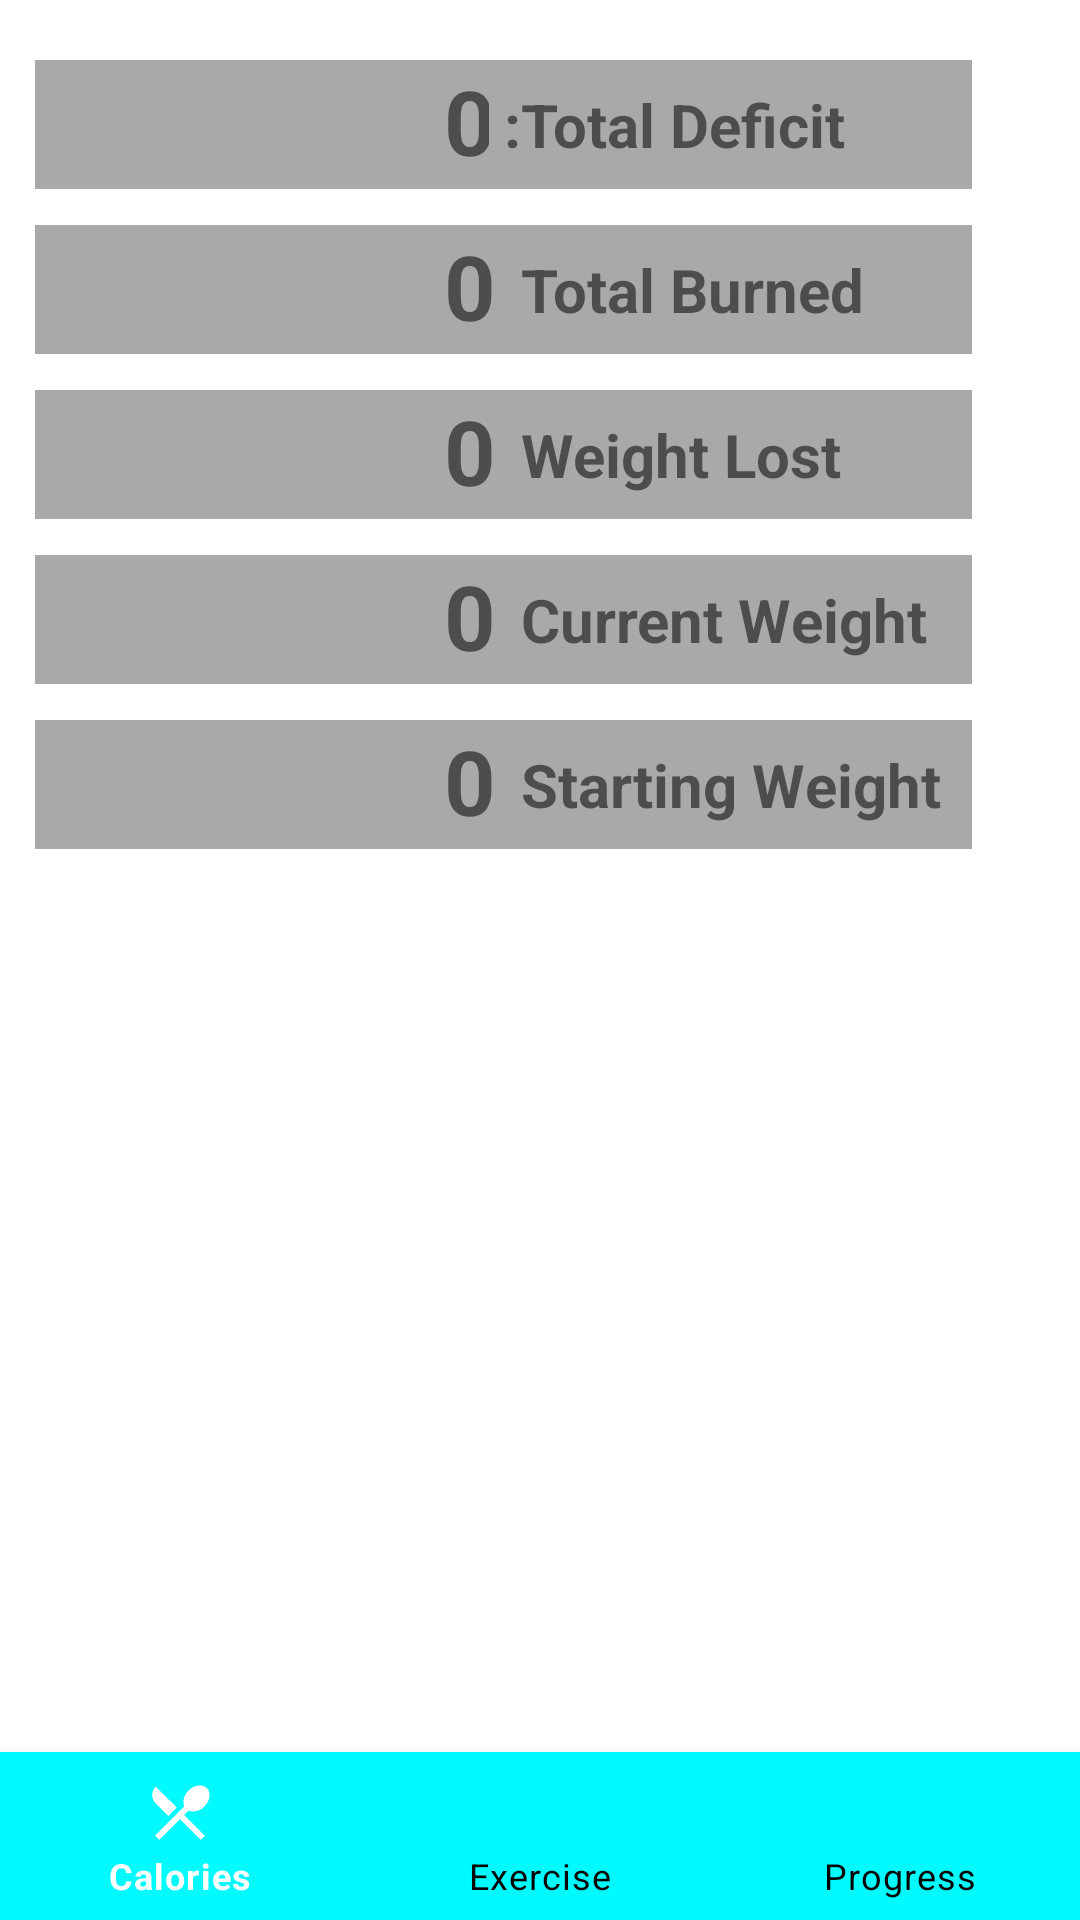

The Android layout XML behind this screen, and the referenced resources:
<!-- AndroidManifest.xml: application theme Theme.HealthHelper -->
<!-- res/layout/activity_progress.xml -->
<?xml version="1.0" encoding="utf-8"?>
<androidx.constraintlayout.widget.ConstraintLayout xmlns:android="http://schemas.android.com/apk/res/android"
    xmlns:app="http://schemas.android.com/apk/res-auto"
    xmlns:tools="http://schemas.android.com/tools"
    android:layout_width="match_parent"
    android:layout_height="match_parent"
    tools:context=".Activities.ProgressActivity">

    <Button
        android:id="@+id/settings"
        android:layout_width="179dp"
        android:layout_height="58dp"
        android:layout_marginTop="1dp"
        android:layout_marginEnd="20dp"
        android:backgroundTint="@color/purple_500"
        android:onClick="openSettings"
        android:text="settings"
        app:layout_constraintEnd_toEndOf="parent"
        app:layout_constraintTop_toBottomOf="@+id/btn_weighIn" />

    <Button
        android:id="@+id/btn_editWeightIn"
        android:layout_width="179dp"
        android:layout_height="58dp"
        android:layout_marginStart="20dp"
        android:layout_marginTop="1dp"
        android:layout_marginEnd="20dp"
        android:backgroundTint="@color/purple_500"
        android:text="Edit Weigh In"
        app:layout_constraintEnd_toEndOf="parent"
        app:layout_constraintHorizontal_bias="0.0"
        app:layout_constraintStart_toStartOf="parent"
        app:layout_constraintTop_toBottomOf="@+id/btn_weighIn" />

    <Button
        android:id="@+id/btn_weighIn"
        android:layout_width="370dp"
        android:layout_height="58dp"
        android:layout_marginStart="20dp"
        android:layout_marginTop="600dp"
        android:layout_marginEnd="20dp"
        android:backgroundTint="@color/purple_500"
        android:onClick="launchWeighInActivity"
        android:text="weigh in"
        app:layout_constraintEnd_toEndOf="parent"
        app:layout_constraintHorizontal_bias="0.0"
        app:layout_constraintStart_toStartOf="parent"
        app:layout_constraintTop_toTopOf="parent" />

    <TextView
        android:id="@+id/txt_statsDeficit5"
        android:layout_width="161dp"
        android:layout_height="43dp"
        android:layout_marginTop="12dp"
        android:layout_marginEnd="36dp"
        android:background="#FFAAA8A8"
        android:gravity="center|left"
        android:text=" :Starting Weight"
        android:textSize="20dp"
        android:textStyle="bold"
        app:layout_constraintEnd_toEndOf="parent"
        app:layout_constraintTop_toBottomOf="@+id/txt_statsDeficit4" />

    <TextView
        android:id="@+id/txt_statsDeficit4"
        android:layout_width="161dp"
        android:layout_height="43dp"
        android:layout_marginTop="12dp"
        android:layout_marginEnd="36dp"
        android:background="#FFAAA8A8"
        android:gravity="center|left"
        android:text=" :Current Weight"
        android:textSize="20dp"
        android:textStyle="bold"
        app:layout_constraintEnd_toEndOf="parent"
        app:layout_constraintTop_toBottomOf="@+id/txt_statsDeficit3" />

    <TextView
        android:id="@+id/txt_statsDeficit3"
        android:layout_width="161dp"
        android:layout_height="43dp"
        android:layout_marginTop="12dp"
        android:layout_marginEnd="36dp"
        android:background="#FFAAA8A8"
        android:gravity="center|left"
        android:text=" :Weight Lost"
        android:textSize="20dp"
        android:textStyle="bold"
        app:layout_constraintEnd_toEndOf="parent"
        app:layout_constraintTop_toBottomOf="@+id/txt_statsBurned" />

    <TextView
        android:id="@+id/txt_statsBurned"
        android:layout_width="161dp"
        android:layout_height="43dp"
        android:layout_marginTop="12dp"
        android:layout_marginEnd="36dp"
        android:background="#FFAAA8A8"
        android:gravity="center|left"
        android:text=" :Total Burned"
        android:textSize="20dp"
        android:textStyle="bold"
        app:layout_constraintEnd_toEndOf="parent"
        app:layout_constraintTop_toBottomOf="@+id/txt_statsDeficit" />

    <TextView
        android:id="@+id/txt_startingWeightProgress"
        android:layout_width="161dp"
        android:layout_height="43dp"
        android:layout_marginStart="36dp"
        android:layout_marginTop="12dp"
        android:layout_marginEnd="15dp"
        android:background="#AAA8A8"
        android:gravity="right"
        android:text="0 "
        android:textSize="30dp"
        android:textStyle="bold"
        app:layout_constraintEnd_toStartOf="@+id/txt_statsDeficit"
        app:layout_constraintStart_toStartOf="parent"
        app:layout_constraintTop_toBottomOf="@+id/txt_currentWeightProgress" />

    <TextView
        android:id="@+id/txt_currentWeightProgress"
        android:layout_width="161dp"
        android:layout_height="43dp"
        android:layout_marginStart="36dp"
        android:layout_marginTop="12dp"
        android:layout_marginEnd="15dp"
        android:background="#AAA8A8"
        android:gravity="right"
        android:text="0 "
        android:textSize="30dp"
        android:textStyle="bold"
        app:layout_constraintEnd_toStartOf="@+id/txt_statsDeficit"
        app:layout_constraintStart_toStartOf="parent"
        app:layout_constraintTop_toBottomOf="@+id/txt_totalWeightLostProgress" />

    <com.google.android.material.bottomnavigation.BottomNavigationView
        android:id="@+id/bottom_navigator"
        android:layout_width="match_parent"
        android:layout_height="wrap_content"
        app:itemBackground="@color/purple_500"
        app:itemIconTint="@drawable/selector"
        app:itemTextColor="@drawable/selector"
        app:menu="@menu/menu"
        app:layout_constraintBottom_toBottomOf="parent" />

    <TextView
        android:id="@+id/txt_totalDeficitProgress"
        android:layout_width="161dp"
        android:layout_height="43dp"
        android:layout_marginStart="36dp"
        android:layout_marginTop="20dp"
        android:layout_marginEnd="15dp"
        android:background="#AAA8A8"
        android:gravity="right"
        android:text="0 "
        android:textSize="30dp"
        android:textStyle="bold"
        app:layout_constraintEnd_toStartOf="@+id/txt_statsDeficit"
        app:layout_constraintStart_toStartOf="parent"
        app:layout_constraintTop_toTopOf="parent" />

    <TextView
        android:id="@+id/txt_totalBurnedProgress"
        android:layout_width="161dp"
        android:layout_height="43dp"
        android:layout_marginStart="36dp"
        android:layout_marginTop="12dp"
        android:layout_marginEnd="15dp"
        android:background="#AAA8A8"
        android:gravity="right"
        android:text="0 "
        android:textSize="30dp"
        android:textStyle="bold"
        app:layout_constraintEnd_toStartOf="@+id/txt_statsDeficit"
        app:layout_constraintStart_toStartOf="parent"
        app:layout_constraintTop_toBottomOf="@+id/txt_totalDeficitProgress" />

    <TextView
        android:id="@+id/txt_totalWeightLostProgress"
        android:layout_width="161dp"
        android:layout_height="43dp"
        android:layout_marginStart="36dp"
        android:layout_marginTop="12dp"
        android:layout_marginEnd="15dp"
        android:background="#AAA8A8"
        android:gravity="right"
        android:text="0 "
        android:textSize="30dp"
        android:textStyle="bold"
        app:layout_constraintEnd_toStartOf="@+id/txt_statsDeficit"
        app:layout_constraintStart_toStartOf="parent"
        app:layout_constraintTop_toBottomOf="@+id/txt_totalBurnedProgress" />

    <TextView
        android:id="@+id/txt_statsDeficit"
        android:layout_width="161dp"
        android:layout_height="43dp"
        android:layout_marginTop="20dp"
        android:layout_marginEnd="36dp"
        android:background="#FFAAA8A8"
        android:gravity="center|left"
        android:text=" :Total Deficit"
        android:textSize="20dp"
        android:textStyle="bold"
        app:layout_constraintEnd_toEndOf="parent"
        app:layout_constraintTop_toTopOf="parent" />

</androidx.constraintlayout.widget.ConstraintLayout>
<!-- resources referenced by this layout -->
<resources>
  <color name="purple_500">#00FBFF</color>
  <!-- drawable selector (drawable) -->
  <?xml version="1.0" encoding="utf-8"?>
  <selector xmlns:android="http://schemas.android.com/apk/res/android">
  
      <item android:state_selected="true" android:drawable="@color/purple_500" android:color="@android:color/white" />
  
      <item android:state_selected="false" android:color="@android:color/black" />
  </selector>
  <style name="Theme.HealthHelper" parent="Theme.MaterialComponents.DayNight.DarkActionBar">
          
          <item name="colorPrimary">@color/purple_500</item>
          <item name="colorPrimaryVariant">@color/purple_500</item>
          <item name="colorOnPrimary">@color/white</item>
          
          <item name="colorSecondary">@color/teal_200</item>
          <item name="colorSecondaryVariant">@color/teal_700</item>
          <item name="colorOnSecondary">@color/black</item>
          
          <item name="android:statusBarColor" tools:targetApi="l">?attr/colorPrimaryVariant</item>
          
      </style>
  <color name="white">#FFFFFFFF</color>
  <color name="teal_200">#FF03DAC5</color>
  <color name="teal_700">#FF018786</color>
  <color name="black">#FF000000</color>
</resources>
